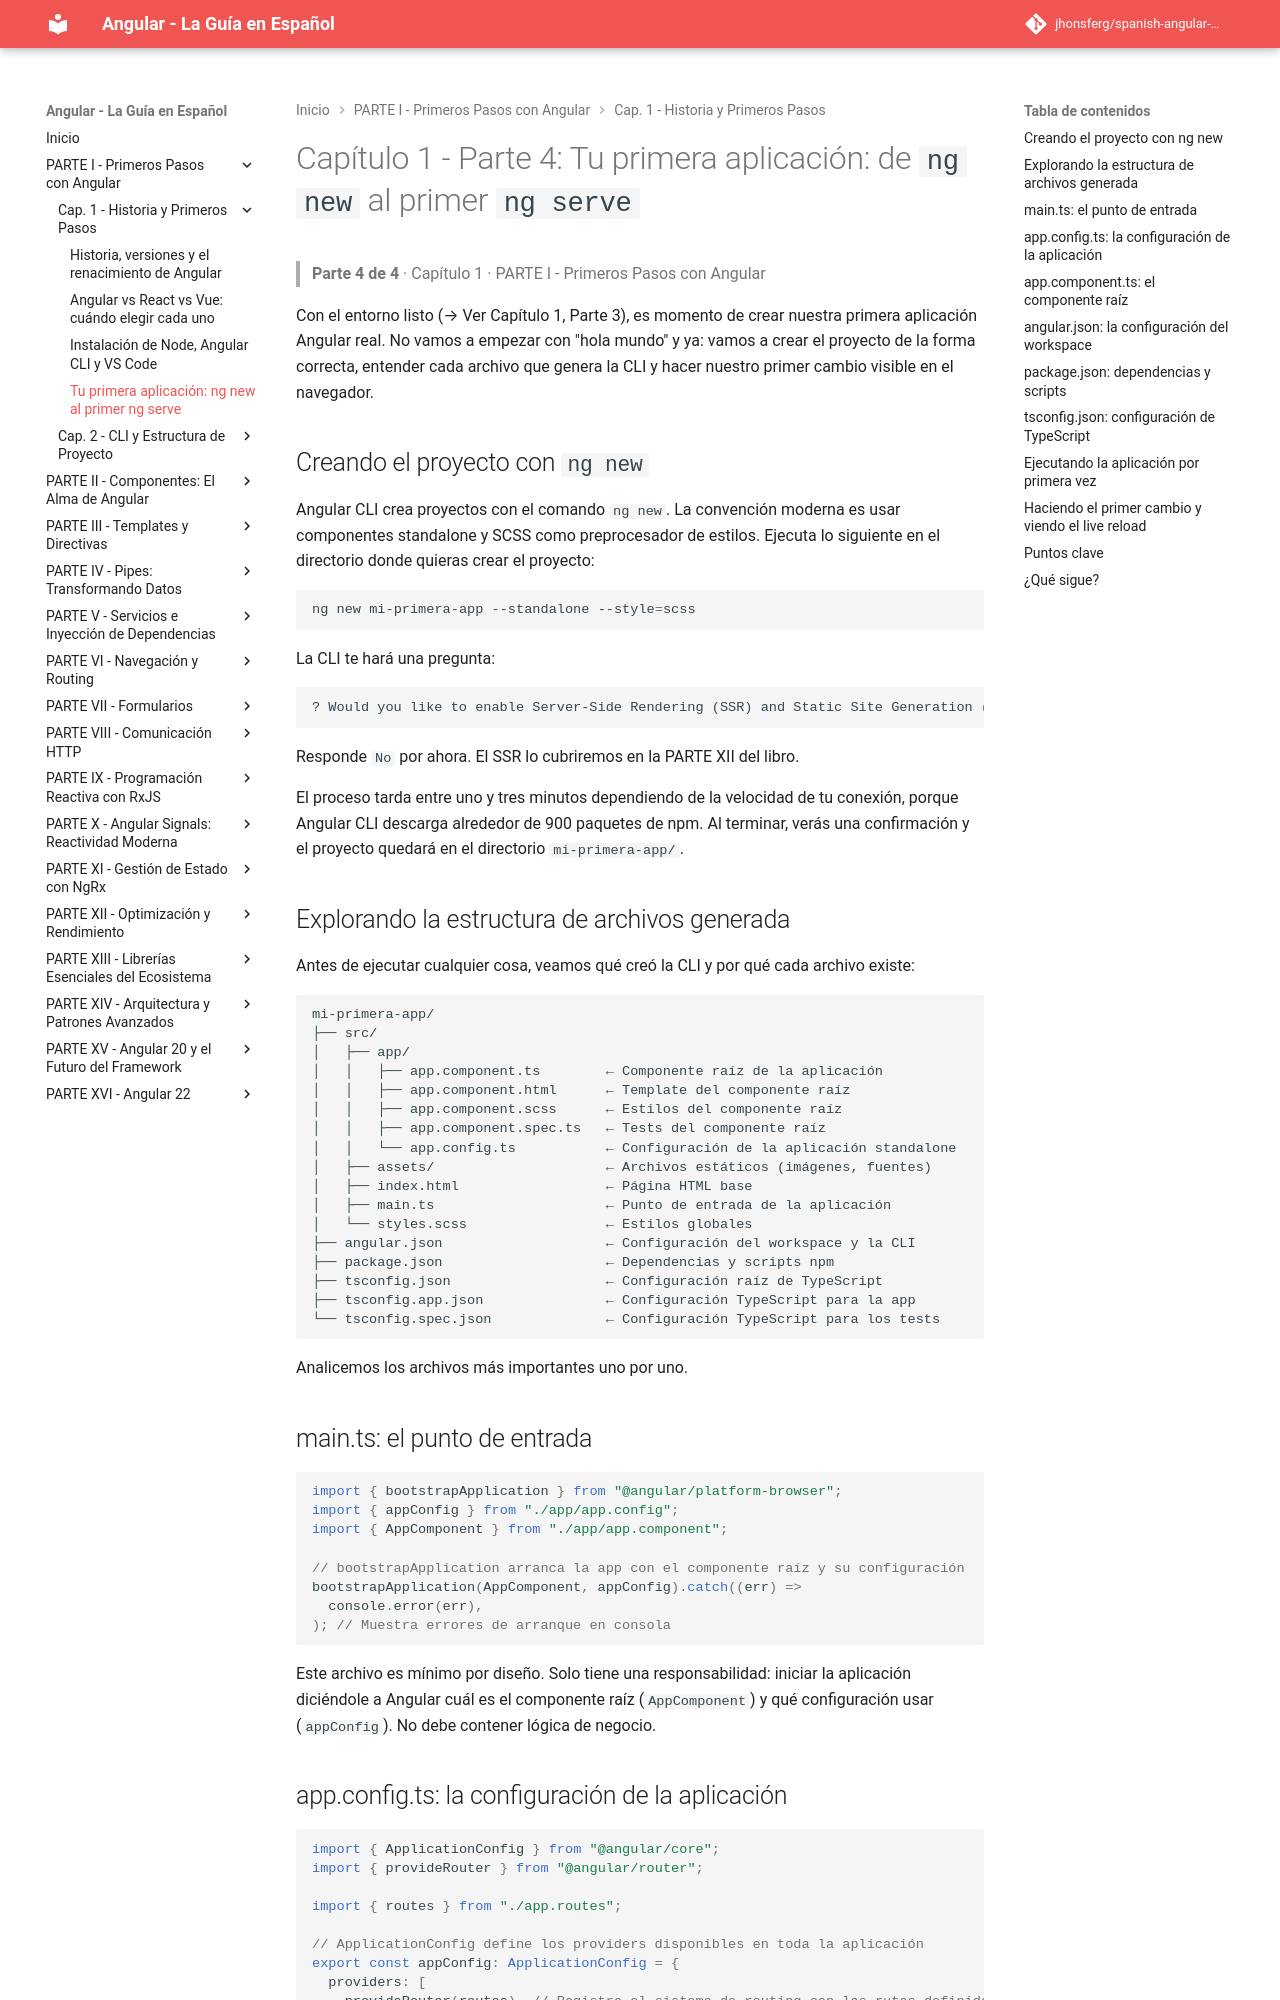

repository: jhonsferg/spanish-angular-guide · page: 01-historia-y-primeros-pasos/4-tu-primera-aplicacion-ng-new-al-primer-ng-serve/index.html · generator: mkdocs

# Capítulo 1 - Parte 4: Tu primera aplicación: de `ng new` al primer `ng serve`

> **Parte 4 de 4** · Capítulo 1 · PARTE I - Primeros Pasos con Angular

Con el entorno listo (→ Ver Capítulo 1, Parte 3), es momento de crear nuestra primera aplicación Angular real. No vamos a empezar con "hola mundo" y ya: vamos a crear el proyecto de la forma correcta, entender cada archivo que genera la CLI y hacer nuestro primer cambio visible en el navegador.

## Creando el proyecto con `ng new`

Angular CLI crea proyectos con el comando `ng new`. La convención moderna es usar componentes standalone y SCSS como preprocesador de estilos. Ejecuta lo siguiente en el directorio donde quieras crear el proyecto:

```bash
ng new mi-primera-app --standalone --style=scss
```

La CLI te hará una pregunta:

```
? Would you like to enable Server-Side Rendering (SSR) and Static Site Generation (SSG/Prerendering)?
```

Responde `No` por ahora. El SSR lo cubriremos en la PARTE XII del libro.

El proceso tarda entre uno y tres minutos dependiendo de la velocidad de tu conexión, porque Angular CLI descarga alrededor de 900 paquetes de npm. Al terminar, verás una confirmación y el proyecto quedará en el directorio `mi-primera-app/`.

## Explorando la estructura de archivos generada

Antes de ejecutar cualquier cosa, veamos qué creó la CLI y por qué cada archivo existe:

```
mi-primera-app/
├── src/
│   ├── app/
│   │   ├── app.component.ts        ← Componente raíz de la aplicación
│   │   ├── app.component.html      ← Template del componente raíz
│   │   ├── app.component.scss      ← Estilos del componente raíz
│   │   ├── app.component.spec.ts   ← Tests del componente raíz
│   │   └── app.config.ts           ← Configuración de la aplicación standalone
│   ├── assets/                     ← Archivos estáticos (imágenes, fuentes)
│   ├── index.html                  ← Página HTML base
│   ├── main.ts                     ← Punto de entrada de la aplicación
│   └── styles.scss                 ← Estilos globales
├── angular.json                    ← Configuración del workspace y la CLI
├── package.json                    ← Dependencias y scripts npm
├── tsconfig.json                   ← Configuración raíz de TypeScript
├── tsconfig.app.json               ← Configuración TypeScript para la app
└── tsconfig.spec.json              ← Configuración TypeScript para los tests
```

Analicemos los archivos más importantes uno por uno.

## main.ts: el punto de entrada

```typescript
import { bootstrapApplication } from "@angular/platform-browser";
import { appConfig } from "./app/app.config";
import { AppComponent } from "./app/app.component";

// bootstrapApplication arranca la app con el componente raíz y su configuración
bootstrapApplication(AppComponent, appConfig).catch((err) =>
  console.error(err),
); // Muestra errores de arranque en consola
```

Este archivo es mínimo por diseño. Solo tiene una responsabilidad: iniciar la aplicación diciéndole a Angular cuál es el componente raíz (`AppComponent`) y qué configuración usar (`appConfig`). No debe contener lógica de negocio.
